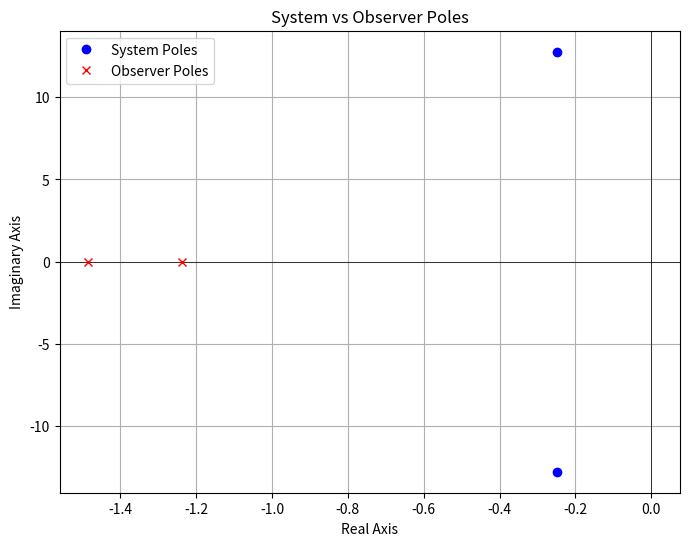

Write Python code to recreate this figure.
import numpy as np
import matplotlib.pyplot as plt
from scipy.signal import place_poles

# Given system parameters
wn = 12.763  # natural frequency [rad/s]
z = 0.0194   # damping ratio
b = 1.0      # input coupling

# Define system matrices
A = np.array([[0, 1],
              [-wn**2, -2*z*wn]])
C = np.array([[-wn**2, -2*z*wn]])

# (1) Compute system poles
system_poles = np.linalg.eigvals(A)
print("System poles:")
print(system_poles)

# (2) Design observer poles 5x and 6x faster
real_parts = np.real(system_poles)
observer_poles = np.array([5 * real_parts[0], 6 * real_parts[1]])
print("\nDesired observer poles:")
print(observer_poles)

# Compute observer gain
L = place_poles(A.T, C.T, observer_poles).gain_matrix.T
observer_poles_actual = np.linalg.eigvals(A - L @ C)
print("\nActual observer poles (from A - LC):")
print(observer_poles_actual)

print("\nObserver gain matrix L:")
print(L)

# (3) Plot poles
plt.figure(figsize=(8, 6))
plt.axhline(0, color='black', linewidth=0.5)
plt.axvline(0, color='black', linewidth=0.5)
plt.plot(np.real(system_poles), np.imag(system_poles), 'bo', label='System Poles')
plt.plot(np.real(observer_poles_actual), np.imag(observer_poles_actual), 'rx', label='Observer Poles')
plt.xlabel('Real Axis')
plt.ylabel('Imaginary Axis')
plt.title('System vs Observer Poles')
plt.grid(True)
# plt.axis('equal')
plt.legend()
plt.show()
